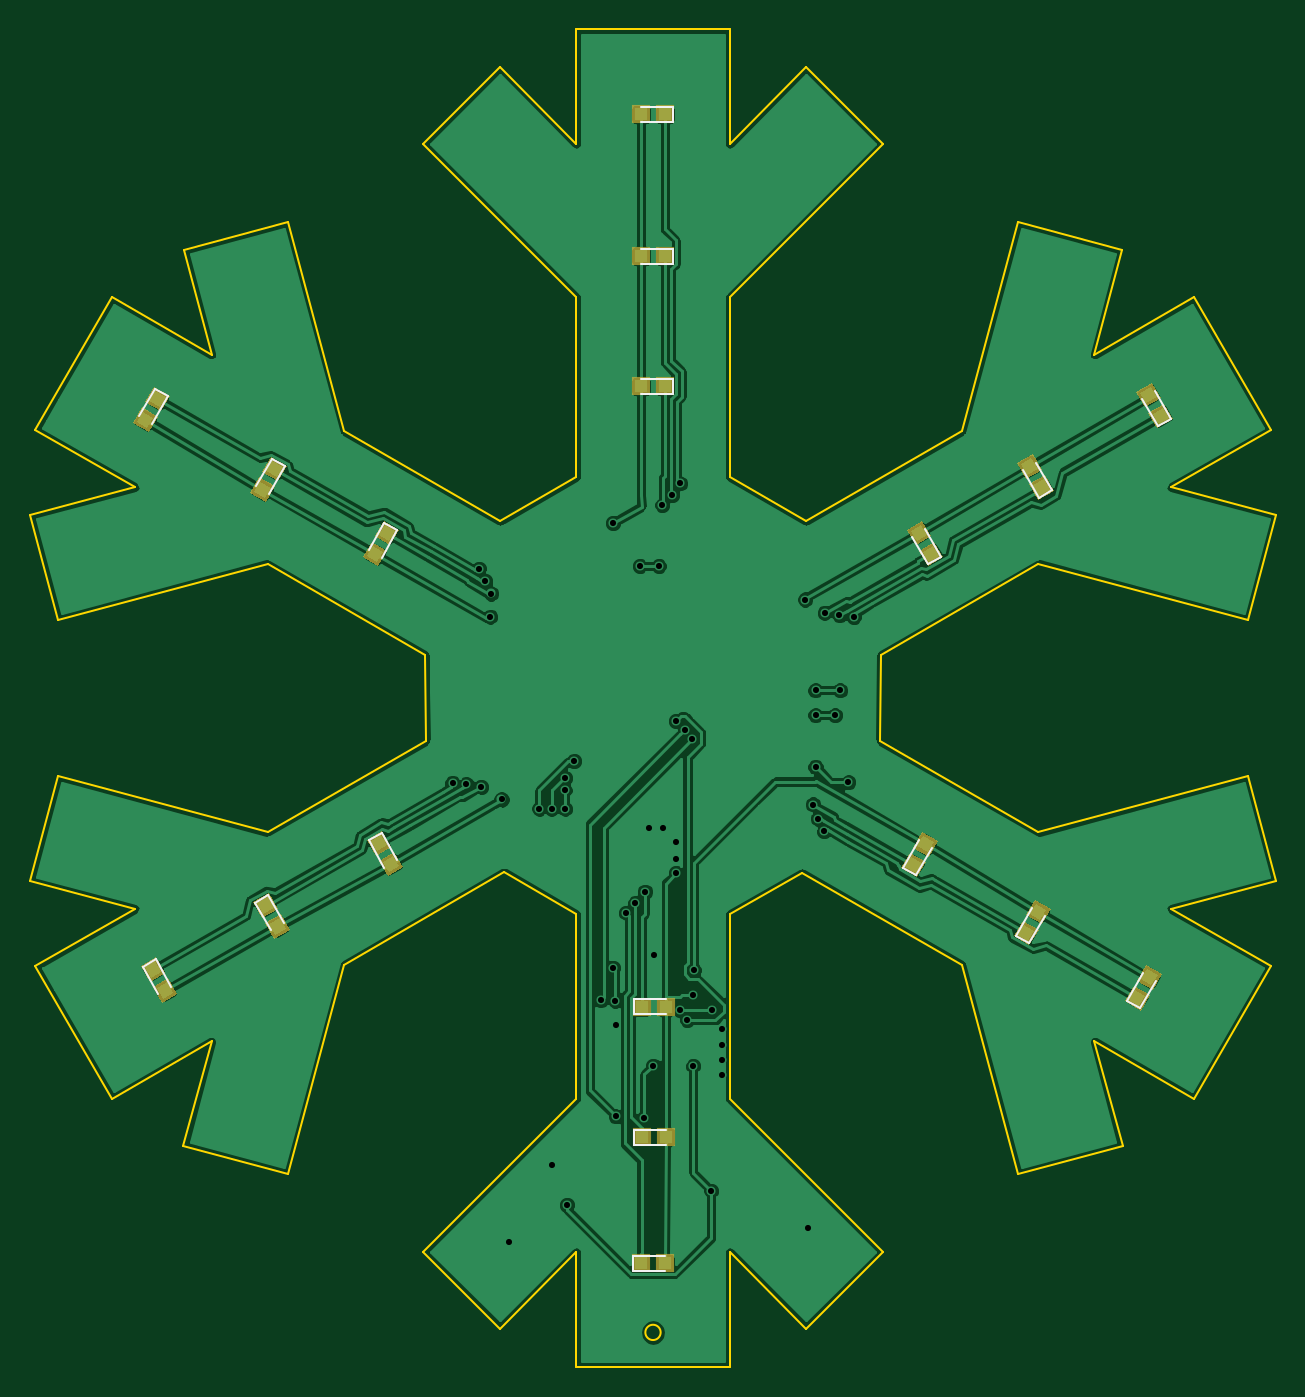
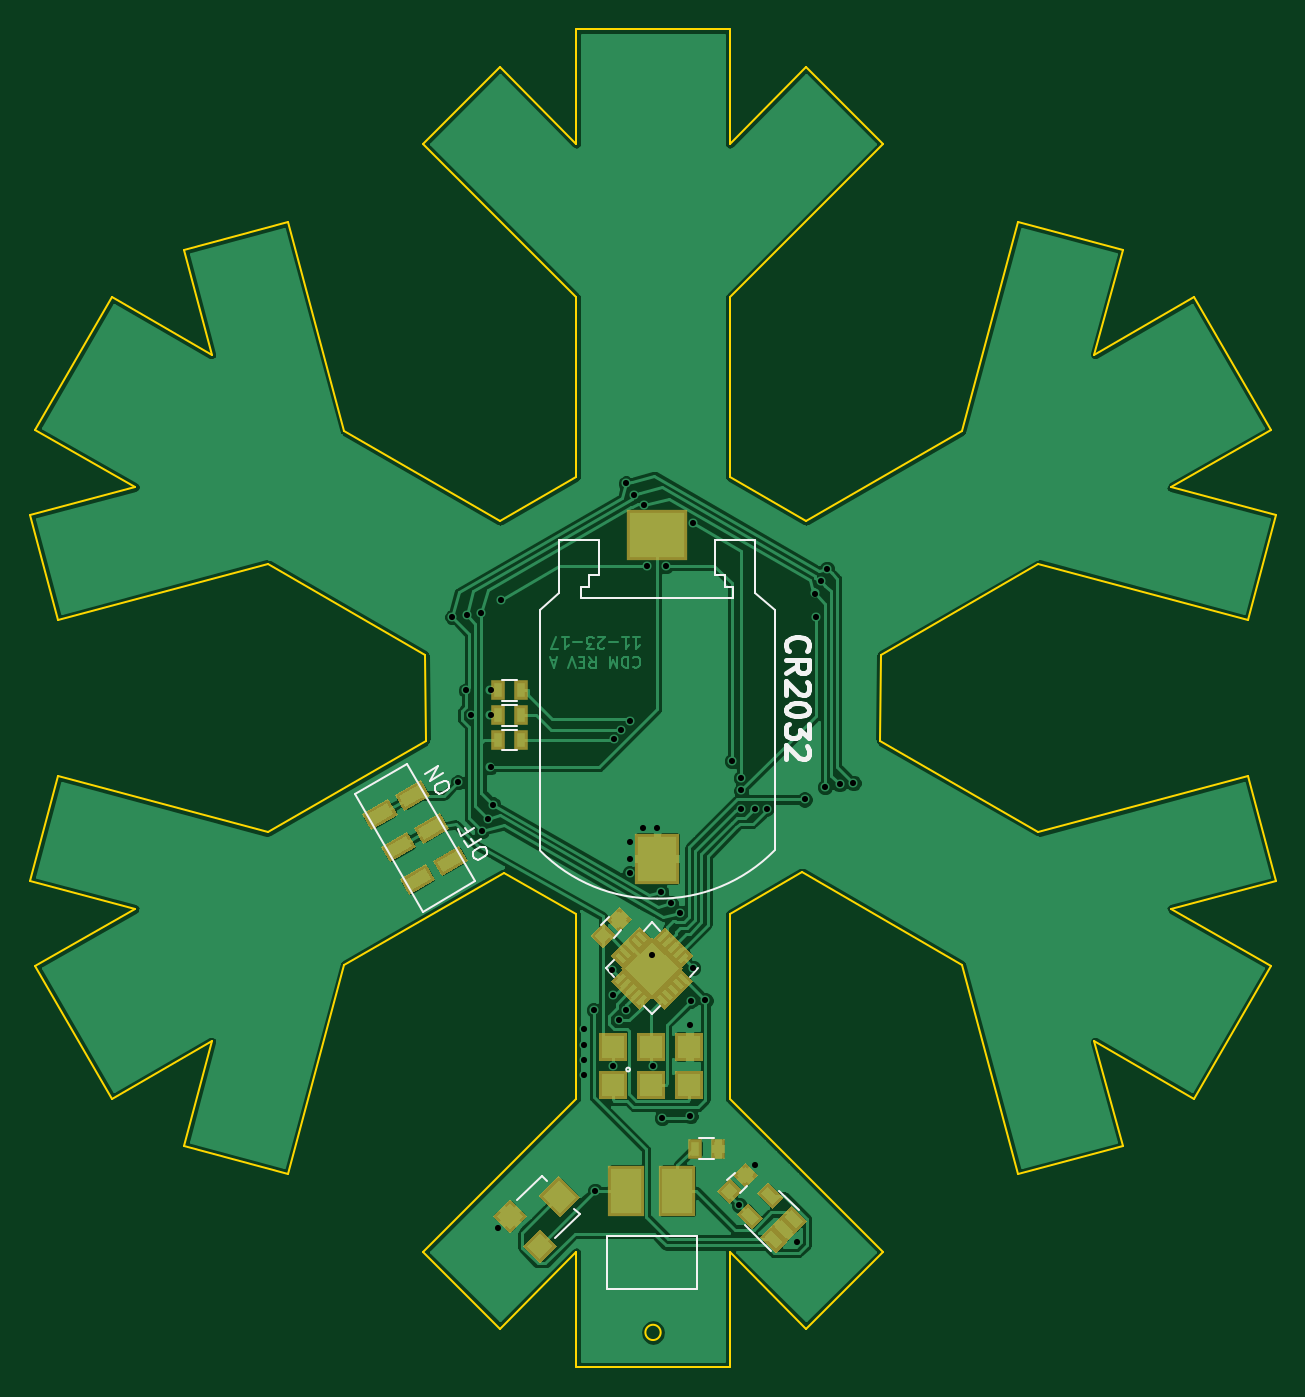
Circuit board: 8 layer files. Board 82.6 x 88.7 mm.
- bottom_copper: XMAS-B.Cu.gbl (94958 bytes)
- bottom_mask: XMAS-B.Mask.gbs (7903 bytes)
- bottom_silk: XMAS-B.SilkS.gbo (6841 bytes)
- outline: XMAS-Edge.Cuts.gm1 (4047 bytes)
- top_copper: XMAS-F.Cu.gtl (110630 bytes)
- top_mask: XMAS-F.Mask.gts (4585 bytes)
- top_silk: XMAS-F.SilkS.gto (3082 bytes)
- drill: XMAS.drl (1143 bytes)

=== bottom_copper: XMAS-B.Cu.gbl (94958 bytes, source omitted) ===
=== bottom_mask: XMAS-B.Mask.gbs (7903 bytes, source omitted) ===
=== bottom_silk: XMAS-B.SilkS.gbo ===
G04 #@! TF.FileFunction,Legend,Bot*
%FSLAX46Y46*%
G04 Gerber Fmt 4.6, Leading zero omitted, Abs format (unit mm)*
G04 Created by KiCad (PCBNEW 4.0.5+dfsg1-4) date Thu Nov 23 17:58:13 2017*
%MOMM*%
%LPD*%
G01*
G04 APERTURE LIST*
%ADD10C,0.100000*%
%ADD11C,0.150000*%
%ADD12C,0.300000*%
%ADD13C,0.120000*%
G04 APERTURE END LIST*
D10*
D11*
X149651823Y-117549604D02*
X149747061Y-117384646D01*
X149753441Y-117278358D01*
X149718582Y-117148261D01*
X149577434Y-117011784D01*
X149288758Y-116845117D01*
X149099992Y-116791118D01*
X148969894Y-116825977D01*
X148881036Y-116884646D01*
X148785798Y-117049604D01*
X148779418Y-117155892D01*
X148814277Y-117285990D01*
X148955425Y-117422467D01*
X149244101Y-117589134D01*
X149432867Y-117643133D01*
X149562965Y-117608273D01*
X149651823Y-117549604D01*
X149834669Y-116280526D02*
X149668002Y-116569202D01*
X149214369Y-116307297D02*
X150080394Y-116807297D01*
X150318490Y-116394903D01*
X150263240Y-115538218D02*
X150096573Y-115826894D01*
X149642941Y-115564989D02*
X150508966Y-116064989D01*
X150747061Y-115652596D01*
X152175633Y-113178237D02*
X152270871Y-113013279D01*
X152277251Y-112906991D01*
X152242392Y-112776894D01*
X152101244Y-112640416D01*
X151812568Y-112473749D01*
X151623802Y-112419751D01*
X151493704Y-112454610D01*
X151404846Y-112513279D01*
X151309608Y-112678237D01*
X151303228Y-112784525D01*
X151338087Y-112914623D01*
X151479235Y-113051100D01*
X151767911Y-113217767D01*
X151956677Y-113271766D01*
X152086775Y-113236906D01*
X152175633Y-113178237D01*
X151738179Y-111935930D02*
X152604204Y-112435930D01*
X152023894Y-111441058D01*
X152889919Y-111941058D01*
D12*
X128805714Y-103791144D02*
X128877143Y-103719715D01*
X128948571Y-103505429D01*
X128948571Y-103362572D01*
X128877143Y-103148287D01*
X128734286Y-103005429D01*
X128591429Y-102934001D01*
X128305714Y-102862572D01*
X128091429Y-102862572D01*
X127805714Y-102934001D01*
X127662857Y-103005429D01*
X127520000Y-103148287D01*
X127448571Y-103362572D01*
X127448571Y-103505429D01*
X127520000Y-103719715D01*
X127591429Y-103791144D01*
X128948571Y-105291144D02*
X128234286Y-104791144D01*
X128948571Y-104434001D02*
X127448571Y-104434001D01*
X127448571Y-105005429D01*
X127520000Y-105148287D01*
X127591429Y-105219715D01*
X127734286Y-105291144D01*
X127948571Y-105291144D01*
X128091429Y-105219715D01*
X128162857Y-105148287D01*
X128234286Y-105005429D01*
X128234286Y-104434001D01*
X127591429Y-105862572D02*
X127520000Y-105934001D01*
X127448571Y-106076858D01*
X127448571Y-106434001D01*
X127520000Y-106576858D01*
X127591429Y-106648287D01*
X127734286Y-106719715D01*
X127877143Y-106719715D01*
X128091429Y-106648287D01*
X128948571Y-105791144D01*
X128948571Y-106719715D01*
X127448571Y-107648286D02*
X127448571Y-107791143D01*
X127520000Y-107934000D01*
X127591429Y-108005429D01*
X127734286Y-108076858D01*
X128020000Y-108148286D01*
X128377143Y-108148286D01*
X128662857Y-108076858D01*
X128805714Y-108005429D01*
X128877143Y-107934000D01*
X128948571Y-107791143D01*
X128948571Y-107648286D01*
X128877143Y-107505429D01*
X128805714Y-107434000D01*
X128662857Y-107362572D01*
X128377143Y-107291143D01*
X128020000Y-107291143D01*
X127734286Y-107362572D01*
X127591429Y-107434000D01*
X127520000Y-107505429D01*
X127448571Y-107648286D01*
X127448571Y-108648286D02*
X127448571Y-109576857D01*
X128020000Y-109076857D01*
X128020000Y-109291143D01*
X128091429Y-109434000D01*
X128162857Y-109505429D01*
X128305714Y-109576857D01*
X128662857Y-109576857D01*
X128805714Y-109505429D01*
X128877143Y-109434000D01*
X128948571Y-109291143D01*
X128948571Y-108862571D01*
X128877143Y-108719714D01*
X128805714Y-108648286D01*
X127591429Y-110148285D02*
X127520000Y-110219714D01*
X127448571Y-110362571D01*
X127448571Y-110719714D01*
X127520000Y-110862571D01*
X127591429Y-110934000D01*
X127734286Y-111005428D01*
X127877143Y-111005428D01*
X128091429Y-110934000D01*
X128948571Y-110076857D01*
X128948571Y-111005428D01*
D11*
X142547062Y-99581039D02*
X142013249Y-99581039D01*
X142013249Y-99581039D02*
X142013249Y-98786118D01*
X141374753Y-96435265D02*
X144022865Y-96435265D01*
X144022865Y-96435265D02*
X144022865Y-99961128D01*
X144022865Y-99961128D02*
X145299910Y-101089359D01*
X145299910Y-101089359D02*
X145299910Y-117038471D01*
X133019972Y-98786118D02*
X133658468Y-98786118D01*
X142013249Y-98786118D02*
X141374753Y-98786118D01*
X141374753Y-98786118D02*
X141374753Y-96435265D01*
X137528748Y-120234818D02*
G75*
G03X145299910Y-117038471I138716J10707791D01*
G01*
X137516611Y-100267593D02*
X132486159Y-100267593D01*
X132486159Y-100267593D02*
X132486159Y-99581039D01*
X132486159Y-99581039D02*
X133019972Y-99581039D01*
X137516611Y-100267593D02*
X142547062Y-100267593D01*
X142547062Y-100267593D02*
X142547062Y-99581039D01*
X129741830Y-117047119D02*
G75*
G03X137516611Y-120234654I7623927J7520092D01*
G01*
X131010356Y-96435265D02*
X131010356Y-99961128D01*
X131010356Y-99961128D02*
X129733311Y-101089359D01*
X129733311Y-101089359D02*
X129733311Y-117038471D01*
X133019972Y-99581039D02*
X133019972Y-98786118D01*
X133658468Y-98786118D02*
X133658468Y-96435265D01*
X133658468Y-96435265D02*
X131010356Y-96435265D01*
D13*
X139894919Y-122328447D02*
X140389893Y-122823421D01*
X141238421Y-121974893D02*
X140743447Y-121479919D01*
X132878331Y-138921855D02*
X132383357Y-138426881D01*
X131534829Y-139275409D02*
X132029803Y-139770383D01*
D11*
X139573000Y-131572000D02*
G75*
G03X139573000Y-131572000I-127000J0D01*
G01*
D13*
X147820000Y-109048000D02*
X146820000Y-109048000D01*
X146820000Y-110408000D02*
X147820000Y-110408000D01*
X147820000Y-107397000D02*
X146820000Y-107397000D01*
X146820000Y-108757000D02*
X147820000Y-108757000D01*
X147808000Y-105746000D02*
X146808000Y-105746000D01*
X146808000Y-107106000D02*
X147808000Y-107106000D01*
D11*
X140872582Y-142606632D02*
X140872582Y-146106632D01*
X134872582Y-146106632D02*
X134872582Y-142606632D01*
X140872582Y-142606632D02*
X134872582Y-142606632D01*
X140872582Y-146106632D02*
X134872582Y-146106632D01*
D13*
X133738582Y-137492629D02*
X134738582Y-137492629D01*
X134738582Y-136132629D02*
X133738582Y-136132629D01*
X142664492Y-141151839D02*
X144276696Y-142764043D01*
X143025117Y-140791215D02*
X142664492Y-141151839D01*
X145181792Y-138634539D02*
X144821168Y-138995164D01*
X146793996Y-140246743D02*
X145181792Y-138634539D01*
D11*
X154089282Y-111298360D02*
X157553383Y-113298360D01*
X149589282Y-119092589D02*
X153053383Y-121092589D01*
X153053383Y-121092589D02*
X157553383Y-113298360D01*
X149589282Y-119092589D02*
X154089282Y-111298360D01*
D13*
X128145742Y-140882585D02*
X129418534Y-139609793D01*
X131695418Y-141886677D02*
X129963006Y-143619088D01*
D11*
X137857428Y-127897559D02*
X138405436Y-127349551D01*
X137857428Y-121816441D02*
X137309420Y-122364449D01*
X140897987Y-124857000D02*
X140349979Y-125405008D01*
X134816869Y-124857000D02*
X135364877Y-125405008D01*
X137857428Y-121816441D02*
X138405436Y-122364449D01*
X140897987Y-124857000D02*
X140349979Y-124308992D01*
X137857428Y-127897559D02*
X137309420Y-127349551D01*
M02*

=== outline: XMAS-Edge.Cuts.gm1 ===
G04 #@! TF.FileFunction,Profile,NP*
%FSLAX46Y46*%
G04 Gerber Fmt 4.6, Leading zero omitted, Abs format (unit mm)*
G04 Created by KiCad (PCBNEW 4.0.5+dfsg1-4) date Thu Nov 23 17:58:13 2017*
%MOMM*%
%LPD*%
G01*
G04 APERTURE LIST*
%ADD10C,0.100000*%
%ADD11C,0.150000*%
G04 APERTURE END LIST*
D10*
D11*
X138302578Y-149004630D02*
G75*
G03X138302578Y-149004630I-508000J0D01*
G01*
X122732379Y-109761633D02*
X122681579Y-104072029D01*
X132714581Y-92261031D02*
X127659981Y-95207434D01*
X147929179Y-95207431D02*
X142874581Y-92261030D01*
X152856781Y-109761634D02*
X152907581Y-104072031D01*
X147675184Y-118524631D02*
X142874582Y-121267834D01*
X132714582Y-121242430D02*
X127913979Y-118499232D01*
X96838389Y-89149936D02*
X101918388Y-80351116D01*
X108517502Y-84161120D02*
X106658095Y-77221710D01*
X113597502Y-75362302D02*
X117316319Y-89241117D01*
X106658095Y-77221710D02*
X113597502Y-75362302D01*
X108517502Y-84161120D02*
X101918388Y-80351116D01*
X112236322Y-98039936D02*
X122681579Y-104072029D01*
X98357500Y-101758753D02*
X112236322Y-98039936D01*
X103437503Y-92959939D02*
X96498092Y-94819342D01*
X103437503Y-92959939D02*
X96838389Y-89149936D01*
X127659981Y-95207434D02*
X117316319Y-89241117D01*
X96498092Y-94819342D02*
X98357500Y-101758753D01*
X122553229Y-70191887D02*
X132713231Y-80351882D01*
X132713231Y-70191886D02*
X127633226Y-65111882D01*
X142873233Y-70191885D02*
X142873231Y-62571890D01*
X127633226Y-65111882D02*
X122553229Y-70191887D01*
X132713231Y-70191886D02*
X132713230Y-62571885D01*
X132713230Y-62571885D02*
X142873231Y-62571890D01*
X142873233Y-70191885D02*
X147953232Y-65111883D01*
X132713231Y-80351882D02*
X132714581Y-92261031D01*
X147953232Y-65111883D02*
X153033231Y-70191888D01*
X142874581Y-92261030D02*
X142873231Y-80351885D01*
X153033231Y-70191888D02*
X142873231Y-80351885D01*
X161990561Y-75362941D02*
X158271744Y-89241756D01*
X173669676Y-80351755D02*
X178749674Y-89150573D01*
X167070563Y-84161756D02*
X168929973Y-77222344D01*
X168929973Y-77222344D02*
X161990561Y-75362941D01*
X167070563Y-84161756D02*
X173669676Y-80351755D01*
X172150565Y-92960572D02*
X178749674Y-89150573D01*
X172150565Y-92960572D02*
X179089968Y-94819985D01*
X177230561Y-101759394D02*
X163351744Y-98040573D01*
X152907581Y-104072031D02*
X163351744Y-98040573D01*
X179089968Y-94819985D02*
X177230561Y-101759394D01*
X158271744Y-89241756D02*
X147929179Y-95207431D01*
X103436748Y-120900161D02*
X96497337Y-119040757D01*
X122732379Y-109761633D02*
X112235569Y-115820163D01*
X117315565Y-124618979D02*
X127913979Y-118499232D01*
X98356747Y-112101345D02*
X112235569Y-115820163D01*
X96497337Y-119040757D02*
X98356747Y-112101345D01*
X108516748Y-129698982D02*
X101917634Y-133508984D01*
X108516748Y-129698982D02*
X106657339Y-136638393D01*
X113596748Y-138497802D02*
X117315565Y-124618979D01*
X103436748Y-120900161D02*
X96837638Y-124710162D01*
X106657339Y-136638393D02*
X113596748Y-138497802D01*
X101917634Y-133508984D02*
X96837638Y-124710162D01*
X167071155Y-129700056D02*
X173670267Y-133510053D01*
X161991158Y-138498873D02*
X158272337Y-124620056D01*
X168930564Y-136639463D02*
X161991158Y-138498873D01*
X167071155Y-129700056D02*
X168930564Y-136639463D01*
X163352338Y-115821238D02*
X152856781Y-109761634D01*
X147675184Y-118524631D02*
X158272337Y-124620056D01*
X177231155Y-112102419D02*
X163352338Y-115821238D01*
X178750264Y-124711233D02*
X173670267Y-133510053D01*
X179090562Y-119041828D02*
X177231155Y-112102419D01*
X172151155Y-120901237D02*
X179090562Y-119041828D01*
X172151155Y-120901237D02*
X178750264Y-124711233D01*
X132714582Y-143670627D02*
X132714578Y-151290630D01*
X142874577Y-133510630D02*
X142874582Y-121267834D01*
X153034579Y-143670630D02*
X142874577Y-133510630D01*
X147954583Y-148750632D02*
X153034579Y-143670630D01*
X142874578Y-143670627D02*
X147954583Y-148750632D01*
X122554579Y-143670631D02*
X132714580Y-133510633D01*
X127634581Y-148750630D02*
X122554579Y-143670631D01*
X132714582Y-143670627D02*
X127634581Y-148750630D01*
X132714582Y-121242430D02*
X132714580Y-133510633D01*
X142874579Y-151290629D02*
X132714578Y-151290630D01*
X142874578Y-143670627D02*
X142874579Y-151290629D01*
M02*

=== top_copper: XMAS-F.Cu.gtl (110630 bytes, source omitted) ===
=== top_mask: XMAS-F.Mask.gts ===
G04 #@! TF.FileFunction,Soldermask,Top*
%FSLAX46Y46*%
G04 Gerber Fmt 4.6, Leading zero omitted, Abs format (unit mm)*
G04 Created by KiCad (PCBNEW 4.0.5+dfsg1-4) date Thu Nov 23 17:58:13 2017*
%MOMM*%
%LPD*%
G01*
G04 APERTURE LIST*
%ADD10C,0.100000*%
%ADD11R,1.200000X1.200000*%
G04 APERTURE END LIST*
D10*
G36*
X121234199Y-118167067D02*
X120194969Y-118767067D01*
X119594969Y-117727837D01*
X120634199Y-117127837D01*
X121234199Y-118167067D01*
X121234199Y-118167067D01*
G37*
G36*
X120434199Y-116781427D02*
X119394969Y-117381427D01*
X118794969Y-116342197D01*
X119834199Y-115742197D01*
X120434199Y-116781427D01*
X120434199Y-116781427D01*
G37*
G36*
X119580196Y-98193067D02*
X118540966Y-97593067D01*
X119140966Y-96553837D01*
X120180196Y-97153837D01*
X119580196Y-98193067D01*
X119580196Y-98193067D01*
G37*
G36*
X120380196Y-96807427D02*
X119340966Y-96207427D01*
X119940966Y-95168197D01*
X120980196Y-95768197D01*
X120380196Y-96807427D01*
X120380196Y-96807427D01*
G37*
D11*
X136994578Y-86266632D03*
X138594578Y-86266632D03*
D10*
G36*
X154608964Y-95768197D02*
X155648194Y-95168197D01*
X156248194Y-96207427D01*
X155208964Y-96807427D01*
X154608964Y-95768197D01*
X154608964Y-95768197D01*
G37*
G36*
X155408964Y-97153837D02*
X156448194Y-96553837D01*
X157048194Y-97593067D01*
X156008964Y-98193067D01*
X155408964Y-97153837D01*
X155408964Y-97153837D01*
G37*
G36*
X155646964Y-115811376D02*
X156686194Y-116411376D01*
X156086194Y-117450606D01*
X155046964Y-116850606D01*
X155646964Y-115811376D01*
X155646964Y-115811376D01*
G37*
G36*
X154846964Y-117197016D02*
X155886194Y-117797016D01*
X155286194Y-118836246D01*
X154246964Y-118236246D01*
X154846964Y-117197016D01*
X154846964Y-117197016D01*
G37*
D11*
X138632582Y-127414630D03*
X137032582Y-127414630D03*
D10*
G36*
X113722196Y-122300245D02*
X112682966Y-122900245D01*
X112082966Y-121861015D01*
X113122196Y-121261015D01*
X113722196Y-122300245D01*
X113722196Y-122300245D01*
G37*
G36*
X112922196Y-120914605D02*
X111882966Y-121514605D01*
X111282966Y-120475375D01*
X112322196Y-119875375D01*
X112922196Y-120914605D01*
X112922196Y-120914605D01*
G37*
G36*
X112106198Y-93944245D02*
X111066968Y-93344245D01*
X111666968Y-92305015D01*
X112706198Y-92905015D01*
X112106198Y-93944245D01*
X112106198Y-93944245D01*
G37*
G36*
X112906198Y-92558605D02*
X111866968Y-91958605D01*
X112466968Y-90919375D01*
X113506198Y-91519375D01*
X112906198Y-92558605D01*
X112906198Y-92558605D01*
G37*
D11*
X136994581Y-77630633D03*
X138594581Y-77630633D03*
D10*
G36*
X161929165Y-91370867D02*
X162968395Y-90770867D01*
X163568395Y-91810097D01*
X162529165Y-92410097D01*
X161929165Y-91370867D01*
X161929165Y-91370867D01*
G37*
G36*
X162729165Y-92756507D02*
X163768395Y-92156507D01*
X164368395Y-93195737D01*
X163329165Y-93795737D01*
X162729165Y-92756507D01*
X162729165Y-92756507D01*
G37*
G36*
X163120969Y-120314198D02*
X164160199Y-120914198D01*
X163560199Y-121953428D01*
X162520969Y-121353428D01*
X163120969Y-120314198D01*
X163120969Y-120314198D01*
G37*
G36*
X162320969Y-121699838D02*
X163360199Y-122299838D01*
X162760199Y-123339068D01*
X161720969Y-122739068D01*
X162320969Y-121699838D01*
X162320969Y-121699838D01*
G37*
D11*
X138632581Y-136050631D03*
X137032581Y-136050631D03*
D10*
G36*
X106248194Y-126549064D02*
X105208964Y-127149064D01*
X104608964Y-126109834D01*
X105648194Y-125509834D01*
X106248194Y-126549064D01*
X106248194Y-126549064D01*
G37*
G36*
X105448194Y-125163424D02*
X104408964Y-125763424D01*
X103808964Y-124724194D01*
X104848194Y-124124194D01*
X105448194Y-125163424D01*
X105448194Y-125163424D01*
G37*
G36*
X104340195Y-89303064D02*
X103300965Y-88703064D01*
X103900965Y-87663834D01*
X104940195Y-88263834D01*
X104340195Y-89303064D01*
X104340195Y-89303064D01*
G37*
G36*
X105140195Y-87917424D02*
X104100965Y-87317424D01*
X104700965Y-86278194D01*
X105740195Y-86878194D01*
X105140195Y-87917424D01*
X105140195Y-87917424D01*
G37*
D11*
X136994578Y-68232630D03*
X138594578Y-68232630D03*
D10*
G36*
X169848969Y-86624199D02*
X170888199Y-86024199D01*
X171488199Y-87063429D01*
X170448969Y-87663429D01*
X169848969Y-86624199D01*
X169848969Y-86624199D01*
G37*
G36*
X170648969Y-88009839D02*
X171688199Y-87409839D01*
X172288199Y-88449069D01*
X171248969Y-89049069D01*
X170648969Y-88009839D01*
X170648969Y-88009839D01*
G37*
G36*
X170486963Y-124632194D02*
X171526193Y-125232194D01*
X170926193Y-126271424D01*
X169886963Y-125671424D01*
X170486963Y-124632194D01*
X170486963Y-124632194D01*
G37*
G36*
X169686963Y-126017834D02*
X170726193Y-126617834D01*
X170126193Y-127657064D01*
X169086963Y-127057064D01*
X169686963Y-126017834D01*
X169686963Y-126017834D01*
G37*
D11*
X138594581Y-144432634D03*
X136994581Y-144432634D03*
M02*

=== top_silk: XMAS-F.SilkS.gto ===
G04 #@! TF.FileFunction,Legend,Top*
%FSLAX46Y46*%
G04 Gerber Fmt 4.6, Leading zero omitted, Abs format (unit mm)*
G04 Created by KiCad (PCBNEW 4.0.5+dfsg1-4) date Thu Nov 23 17:58:13 2017*
%MOMM*%
%LPD*%
G01*
G04 APERTURE LIST*
%ADD10C,0.100000*%
%ADD11C,0.120000*%
%ADD12C,0.150000*%
G04 APERTURE END LIST*
D10*
D11*
X119797597Y-115878799D02*
X118931571Y-116378799D01*
X118931571Y-116378799D02*
X119981571Y-118197452D01*
X119797597Y-115878799D02*
X120847597Y-117697452D01*
X120843594Y-95804799D02*
X119977568Y-95304799D01*
X119977568Y-95304799D02*
X118927568Y-97123452D01*
X120843594Y-95804799D02*
X119793594Y-97623452D01*
X139094578Y-86766632D02*
X139094578Y-85766632D01*
X139094578Y-85766632D02*
X136994578Y-85766632D01*
X139094578Y-86766632D02*
X136994578Y-86766632D01*
X156045566Y-98056465D02*
X156911592Y-97556465D01*
X156911592Y-97556465D02*
X155861592Y-95737812D01*
X156045566Y-98056465D02*
X154995566Y-96237812D01*
X154383566Y-118199644D02*
X155249592Y-118699644D01*
X155249592Y-118699644D02*
X156299592Y-116880991D01*
X154383566Y-118199644D02*
X155433566Y-116380991D01*
X136532582Y-126914630D02*
X136532582Y-127914630D01*
X136532582Y-127914630D02*
X138632582Y-127914630D01*
X136532582Y-126914630D02*
X138632582Y-126914630D01*
X112285594Y-120011977D02*
X111419568Y-120511977D01*
X111419568Y-120511977D02*
X112469568Y-122330630D01*
X112285594Y-120011977D02*
X113335594Y-121830630D01*
X113369596Y-91555977D02*
X112503570Y-91055977D01*
X112503570Y-91055977D02*
X111453570Y-92874630D01*
X113369596Y-91555977D02*
X112319596Y-93374630D01*
X139094581Y-78130633D02*
X139094581Y-77130633D01*
X139094581Y-77130633D02*
X136994581Y-77130633D01*
X139094581Y-78130633D02*
X136994581Y-78130633D01*
X163365767Y-93659135D02*
X164231793Y-93159135D01*
X164231793Y-93159135D02*
X163181793Y-91340482D01*
X163365767Y-93659135D02*
X162315767Y-91840482D01*
X161857571Y-122702466D02*
X162723597Y-123202466D01*
X162723597Y-123202466D02*
X163773597Y-121383813D01*
X161857571Y-122702466D02*
X162907571Y-120883813D01*
X136532581Y-135550631D02*
X136532581Y-136550631D01*
X136532581Y-136550631D02*
X138632581Y-136550631D01*
X136532581Y-135550631D02*
X138632581Y-135550631D01*
X104811592Y-124260796D02*
X103945566Y-124760796D01*
X103945566Y-124760796D02*
X104995566Y-126579449D01*
X104811592Y-124260796D02*
X105861592Y-126079449D01*
X105603593Y-86914796D02*
X104737567Y-86414796D01*
X104737567Y-86414796D02*
X103687567Y-88233449D01*
X105603593Y-86914796D02*
X104553593Y-88733449D01*
X139094578Y-68732630D02*
X139094578Y-67732630D01*
X139094578Y-67732630D02*
X136994578Y-67732630D01*
X139094578Y-68732630D02*
X136994578Y-68732630D01*
X171285571Y-88912467D02*
X172151597Y-88412467D01*
X172151597Y-88412467D02*
X171101597Y-86593814D01*
X171285571Y-88912467D02*
X170235571Y-87093814D01*
X169223565Y-127020462D02*
X170089591Y-127520462D01*
X170089591Y-127520462D02*
X171139591Y-125701809D01*
X169223565Y-127020462D02*
X170273565Y-125201809D01*
X136494581Y-143932634D02*
X136494581Y-144932634D01*
X136494581Y-144932634D02*
X138594581Y-144932634D01*
X136494581Y-143932634D02*
X138594581Y-143932634D01*
D12*
M02*

=== drill: XMAS.drl ===
M48
;DRILL file {KiCad 4.0.5+dfsg1-4} date Thu Nov 23 17:58:15 2017
;FORMAT={-:-/ absolute / inch / decimal}
FMAT,2
INCH,TZ
T1C0.016
%
G90
G05
M72
T1
X4.9016Y-4.432
X4.938Y-4.4351
X4.9708Y-3.8723
X4.9764Y-4.4417
X4.9867Y-3.9047
X5.0003Y-3.9977
X5.0027Y-3.9371
X5.0294Y-4.4748
X5.05Y-5.63
X5.1284Y-4.4986
X5.16Y-4.4986
X5.16Y-5.43
X5.1944Y-4.451
X5.1957Y-4.4187
X5.1961Y-4.4989
X5.2Y-5.5342
X5.2195Y-4.375
X5.288Y-4.9994
X5.3199Y-3.7535
X5.32Y-4.915
X5.325Y-5.
X5.3274Y-5.3018
X5.3274Y-5.065
X5.3542Y-4.7705
X5.3792Y-4.7455
X5.3903Y-3.865
X5.4022Y-5.3061
X5.4042Y-4.7155
X5.415Y-4.55
X5.425Y-5.17
X5.4275Y-4.8808
X5.44Y-3.865
X5.4491Y-3.7066
X5.45Y-4.55
X5.4741Y-3.6795
X5.485Y-4.27
X5.485Y-4.585
X5.485Y-4.63
X5.4851Y-4.6672
X5.4962Y-5.0257
X5.4963Y-3.6495
X5.5082Y-4.2926
X5.5146Y-5.0514
X5.5268Y-4.3182
X5.53Y-5.17
X5.5303Y-4.9847
X5.5312Y-4.92
X5.577Y-5.4963
X5.5788Y-5.025
X5.605Y-5.075
X5.605Y-5.115
X5.605Y-5.155
X5.605Y-5.195
X5.8227Y-3.953
X5.83Y-5.595
X5.8428Y-4.4882
X5.8493Y-4.19
X5.8493Y-4.255
X5.8493Y-4.39
X5.8563Y-4.5248
X5.8719Y-4.5577
X5.8731Y-3.9873
X5.9Y-4.255
X5.9116Y-3.994
X5.913Y-4.19
X5.935Y-4.43
X5.9492Y-3.999
T0
M30

